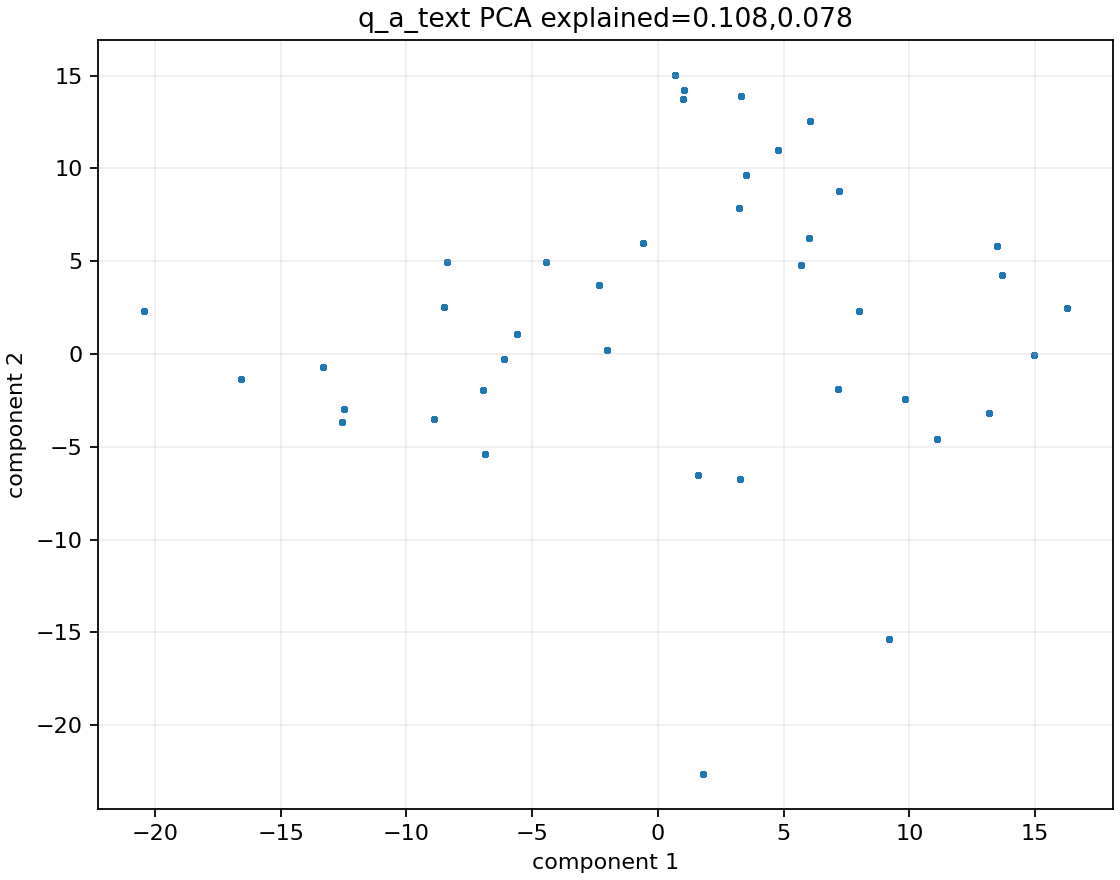

Values plotted in this chart, from the file beside it:
sample_index, x, y, action_norm
0, 9.818, -2.446, 6.883
1, 3.258, -6.708, 7.011
2, 7.997, 2.31, 7.397
3, 3.223, 7.88, 7.907
4, 5.696, 4.818, 7.216
5, 11.07, -4.593, 6.963
6, -5.606, 1.074, 6.803
7, -6.123, -0.2658, 6.173
8, -8.382, 4.946, 6.686
9, -12.47, -2.951, 7.143
10, -20.43, 2.303, 6.908
11, -8.382, 4.946, 6.896
12, -20.43, 2.303, 6.203
13, -6.897, -5.365, 8.07
14, -6.897, -5.365, 7.209
15, 7.997, 2.31, 6.767
16, 3.258, -6.708, 6.456
17, -8.519, 2.535, 7.36
18, -20.43, 2.303, 6.461
19, 3.223, 7.88, 7.193
20, 16.27, 2.457, 7.601
21, -6.897, -5.365, 8.834
22, -12.57, -3.68, 6.359
23, -16.58, -1.325, 7.749
24, -12.57, -3.68, 5.921
25, -13.31, -0.6799, 6.398
26, 9.818, -2.446, 7.675
27, 3.258, -6.708, 6.449
28, -12.57, -3.68, 7.281
29, 9.194, -15.34, 6.452
30, 5.696, 4.818, 7.267
31, -12.57, -3.68, 6.9
32, 9.194, -15.34, 7.698
33, -8.888, -3.508, 7.728
34, 11.07, -4.593, 7.4
35, -13.31, -0.6799, 6.573
36, 3.223, 7.88, 8.512
37, 9.194, -15.34, 7.014
38, 11.07, -4.593, 6.243
39, 1.804, -22.62, 6.713
40, 16.27, 2.457, 7.774
41, 7.997, 2.31, 6.407
42, 7.191, 8.785, 7.714
43, -2.03, 0.237, 7.284
44, 1.587, -6.515, 7.119
45, -20.43, 2.303, 6.579
46, -8.519, 2.535, 8.308
47, 1.036, 14.21, 8.462
48, 1.036, 14.21, 7.609
49, 16.27, 2.457, 7.63
50, 3.311, 13.9, 8.183
51, 9.818, -2.446, 7.658
52, 1.587, -6.515, 7.522
53, 4.771, 11, 5.76
54, 1.804, -22.62, 8.625
55, -20.43, 2.303, 7.436
56, 0.9951, 13.77, 7.286
57, 3.258, -6.708, 7.873
58, 3.489, 9.64, 8.31
59, 3.489, 9.64, 7.939
... 1,940 more rows
